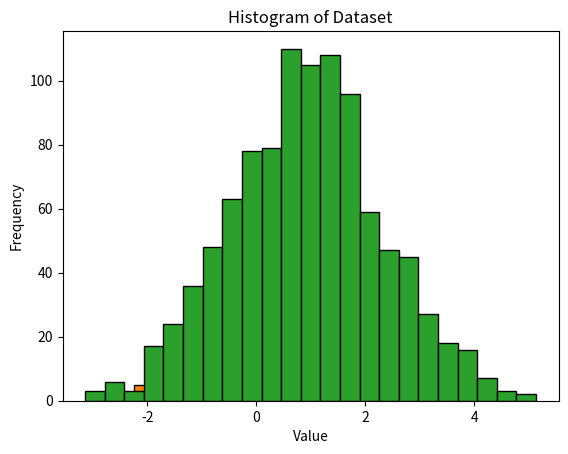

Reproduce this figure in Python.
#Problem 1.3 in assignment 1A
import numpy as np
from matplotlib import pyplot as plt
import math


def GenerateDatapoints(mu, tau, N):
  '''
    Generate Gaussian distributed datasets of size N with 
    mean mu and precision tau
  '''
  sigma = 1/np.sqrt(tau)
  X = np.random.normal(mu, sigma, N)
  return X

def PlotHistogram(X):
  plt.hist(X, bins='auto', edgecolor='black')
  plt.xlabel('Value')
  plt.ylabel('Frequency')
  plt.title('Histogram of Dataset')

  plt.show()

def ML_estimate(X):
  mu = np.mean(X)
  N = len(X)
  sum = 0
  for x in X:
    sum += (x-mu)**2
  sample_variance = sum / N
  tau = 1/sample_variance
  return mu, tau


def Q_1_3_12():
  N = [10, 100, 1000]
  mu = 1
  tau = 0.5
  for n in N:
    data = GenerateDatapoints(mu, tau, n)
    PlotHistogram(data)

def Q_1_3_13():
  N = [10, 100, 1000]
  mu = 1
  tau = 0.5
  for n in N:
    data = GenerateDatapoints(mu, tau, n)
  
  pass



if __name__ == '__main__':
  Q_1_3_12()
